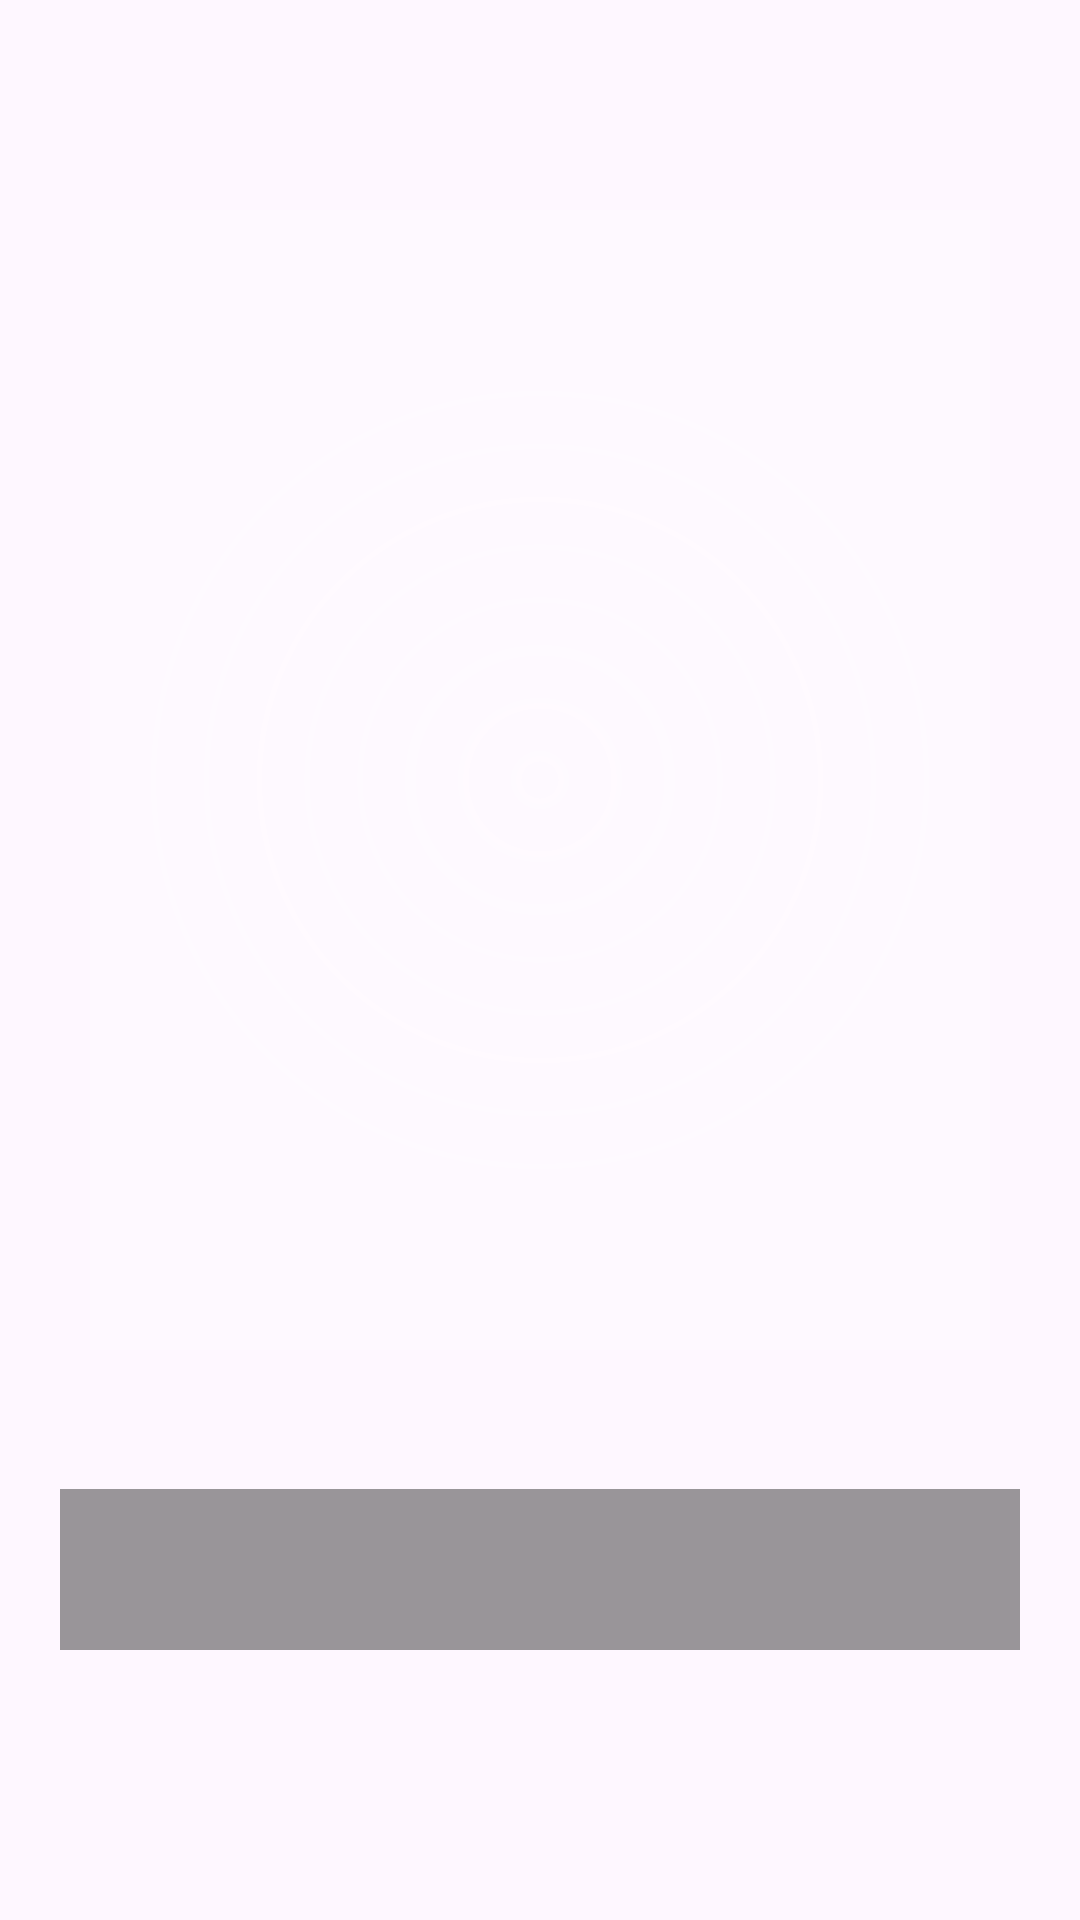

Reconstruct the res/layout file that produces this screen, plus the resources it refers to.
<!-- AndroidManifest.xml: application theme Theme.Projectkelompok -->
<!-- res/layout/fragment_camera.xml -->
<?xml version="1.0" encoding="utf-8"?>
<RelativeLayout
    xmlns:android="http://schemas.android.com/apk/res/android"
    android:layout_width="match_parent"
    android:layout_height="match_parent"
    android:background="@drawable/bg_home">

    
    <ImageView
        android:id="@+id/img_captured"
        android:layout_width="300dp"
        android:layout_height="380dp"
        android:layout_centerHorizontal="true"
        android:layout_marginTop="70dp"
        android:scaleType="centerCrop"
        android:background="#33FFFFFF"
        android:padding="4dp"
        android:src="@drawable/open_sp"/>

    
    <View
        android:layout_width="320dp"
        android:layout_height="400dp"
        android:layout_centerHorizontal="true"
        android:layout_marginTop="60dp"
        android:background="@drawable/spirit_glow"
        android:alpha="0.10"/>

    
    <ImageView
        android:id="@+id/imgSpiritCamera"
        android:layout_width="160dp"
        android:layout_height="160dp"
        android:layout_centerHorizontal="true"
        android:layout_marginTop="10dp"
        android:src="@drawable/open_sp"
        android:layout_below="@id/img_captured"/>

    
    <Button
        android:id="@+id/btn_capture"
        android:layout_width="220dp"
        android:layout_height="58dp"
        android:layout_centerHorizontal="true"
        android:layout_below="@id/imgSpiritCamera"
        android:layout_marginTop="26dp"
        android:text="Share Your World"
        android:textAllCaps="false"
        android:textSize="16sp"
        android:textColor="#FFFFFF"
        android:background="@drawable/button"/>

    
    <TextView
        android:id="@+id/txtReaction"
        android:layout_width="match_parent"
        android:layout_height="wrap_content"
        android:layout_alignParentBottom="true"
        android:layout_marginStart="20dp"
        android:layout_marginEnd="20dp"
        android:layout_marginBottom="90dp"
        android:padding="16dp"
        android:text=""
        android:textColor="#FFFFFF"
        android:textSize="16sp"
        android:background="#66000000"
        android:fontFamily="@font/pixel_sans_serif"/>

</RelativeLayout>
<!-- resources referenced by this layout -->
<resources>
  <!-- drawable button (drawable) -->
  <?xml version="1.0" encoding="utf-8"?>
  <layer-list xmlns:android="http://schemas.android.com/apk/res/android">
  
      
      <item android:top="4dp" android:left="4dp">
          <shape android:shape="rectangle">
              <solid android:color="#4B3A2A"/>
              <corners android:radius="0dp"/>
          </shape>
      </item>
  
      
      <item>
          <shape android:shape="rectangle">
              <solid android:color="#C89B63"/>
              <stroke
                  android:width="4dp"
                  android:color="#8B5E3C"/>
              <corners android:radius="0dp"/>
          </shape>
      </item>
  
  </layer-list>
  <!-- drawable spirit_glow (drawable) -->
  <shape xmlns:android="http://schemas.android.com/apk/res/android">
      <gradient
          android:type="radial"
          android:gradientRadius="180dp"
          android:startColor="#66FFFFFF"
          android:endColor="#00FFFFFF"/>
  </shape>
  <style name="Theme.Projectkelompok" parent="Base.Theme.Projectkelompok" />
  <style name="Base.Theme.Projectkelompok" parent="Theme.Material3.DayNight.NoActionBar">
          
          
      </style>
</resources>
